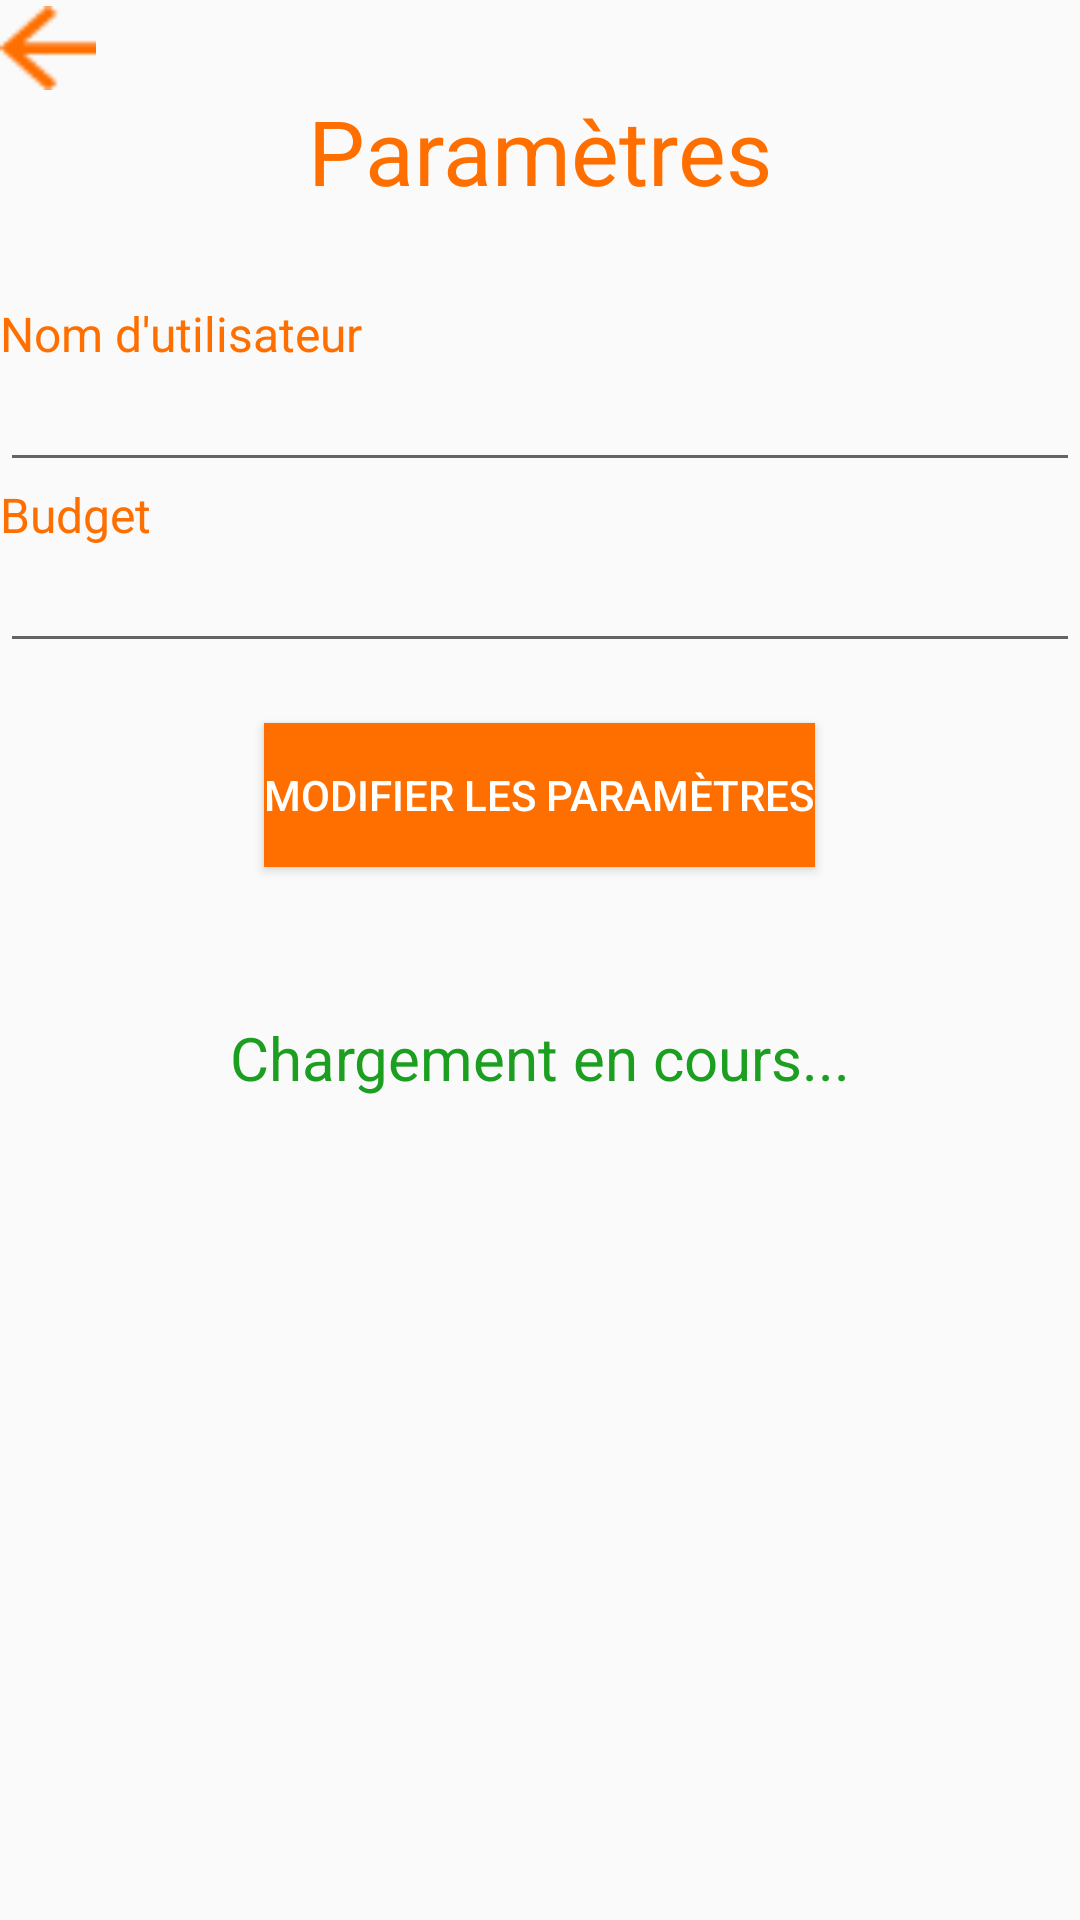

Write the Android layout XML for this screen, with the resource values it uses.
<!-- AndroidManifest.xml: application theme AppTheme -->
<!-- res/layout/activity_parameters.xml -->
<?xml version="1.0" encoding="utf-8"?>
<RelativeLayout xmlns:android="http://schemas.android.com/apk/res/android"
    android:layout_width="match_parent"
    android:layout_height="match_parent"
    xmlns:app="http://schemas.android.com/apk/res-auto">

    <ImageButton
        android:id="@+id/go_back_to_main_activity"
        android:layout_width="32dp"
        android:layout_height="32dp"
        android:background="#00FFFFFF"
        android:tint="@color/colorPrimary"
        android:scaleType="fitCenter"
        android:src="@drawable/ic_backward_arrow"
        android:layout_alignParentLeft="true" />

    <TextView
        android:id="@+id/title_parameters"
        android:layout_width="wrap_content"
        android:layout_height="wrap_content"
        android:layout_centerHorizontal="true"
        android:layout_marginTop="30dp"
        android:layout_marginBottom="30dp"
        android:text="@string/title_parameters"
        android:textColor="@color/colorPrimary"
        android:textSize="@dimen/title" />

    <TextView
        android:id="@+id/ask_username"
        android:layout_width="wrap_content"
        android:layout_height="wrap_content"
        android:text="@string/username"
        android:textColor="@color/colorPrimary"
        android:textSize="@dimen/normal_text_size"
        android:layout_below="@id/title_parameters"/>

    <EditText
        android:id="@+id/input_username"
        android:layout_width="match_parent"
        android:layout_height="wrap_content"
        android:layout_below="@+id/ask_username"
        android:textSize="@dimen/normal_text_size" />

    <TextView
        android:id="@+id/ask_budget"
        android:layout_width="wrap_content"
        android:layout_height="wrap_content"
        android:text="@string/budget"
        android:textColor="@color/colorPrimary"
        android:textSize="@dimen/normal_text_size"
        android:layout_below="@id/input_username"/>

    <EditText
        android:id="@+id/input_budget"
        android:layout_width="match_parent"
        android:layout_height="wrap_content"
        android:layout_below="@+id/ask_budget"
        android:textSize="@dimen/normal_text_size" />

    <Button
        android:id="@+id/submit_parameters"
        android:layout_width="wrap_content"
        android:layout_height="wrap_content"
        android:layout_marginTop="20dp"
        android:layout_below="@id/input_budget"
        android:text="@string/submit_parameters"
        android:layout_centerHorizontal="true"
        android:textColor="@color/white"
        android:background="@color/colorPrimary"/>

    <TextView
        android:id="@+id/loading_user_data"
        android:layout_width="match_parent"
        android:layout_below="@id/submit_parameters"
        android:layout_height="wrap_content"
        android:layout_marginTop="50dp"
        android:text="@string/loading"
        android:textColor="@color/green"
        android:textAlignment="center"
        android:textSize="20sp"
        android:gravity="center_horizontal" />

</RelativeLayout>
<!-- resources referenced by this layout -->
<resources>
  <color name="colorPrimary">#FF6F00</color>
  <color name="green">#1C9F21</color>
  <color name="white">#FFFFFF</color>
  <dimen name="normal_text_size">16dp</dimen>
  <dimen name="title">30dp</dimen>
  <!-- drawable ic_backward_arrow: png bitmap (drawable, 388 bytes) -->
  <string name="budget">Budget</string>
  <string name="loading">Chargement en cours...</string>
  <string name="submit_parameters">Modifier les paramètres</string>
  <string name="title_parameters">Paramètres</string>
  <string name="username">Nom d\'utilisateur</string>
  <style name="AppTheme" parent="Theme.AppCompat.Light.DarkActionBar">
          
          <item name="colorPrimary">@color/colorPrimary</item>
          <item name="colorPrimaryDark">@color/colorPrimaryDark</item>
          <item name="colorAccent">@color/colorAccent</item>
          <item name="android:popupMenuStyle">@style/PopupMenu</item>
      </style>
  <color name="colorPrimaryDark">#D25B00</color>
  <color name="colorAccent">#FF6F00</color>
  <style name="PopupMenu" parent="ThemeOverlay.AppCompat.Dark">
          <item name="android:popupBackground">@color/popupBackground</item>
      </style>
  <color name="popupBackground">#8BDADADA</color>
</resources>
